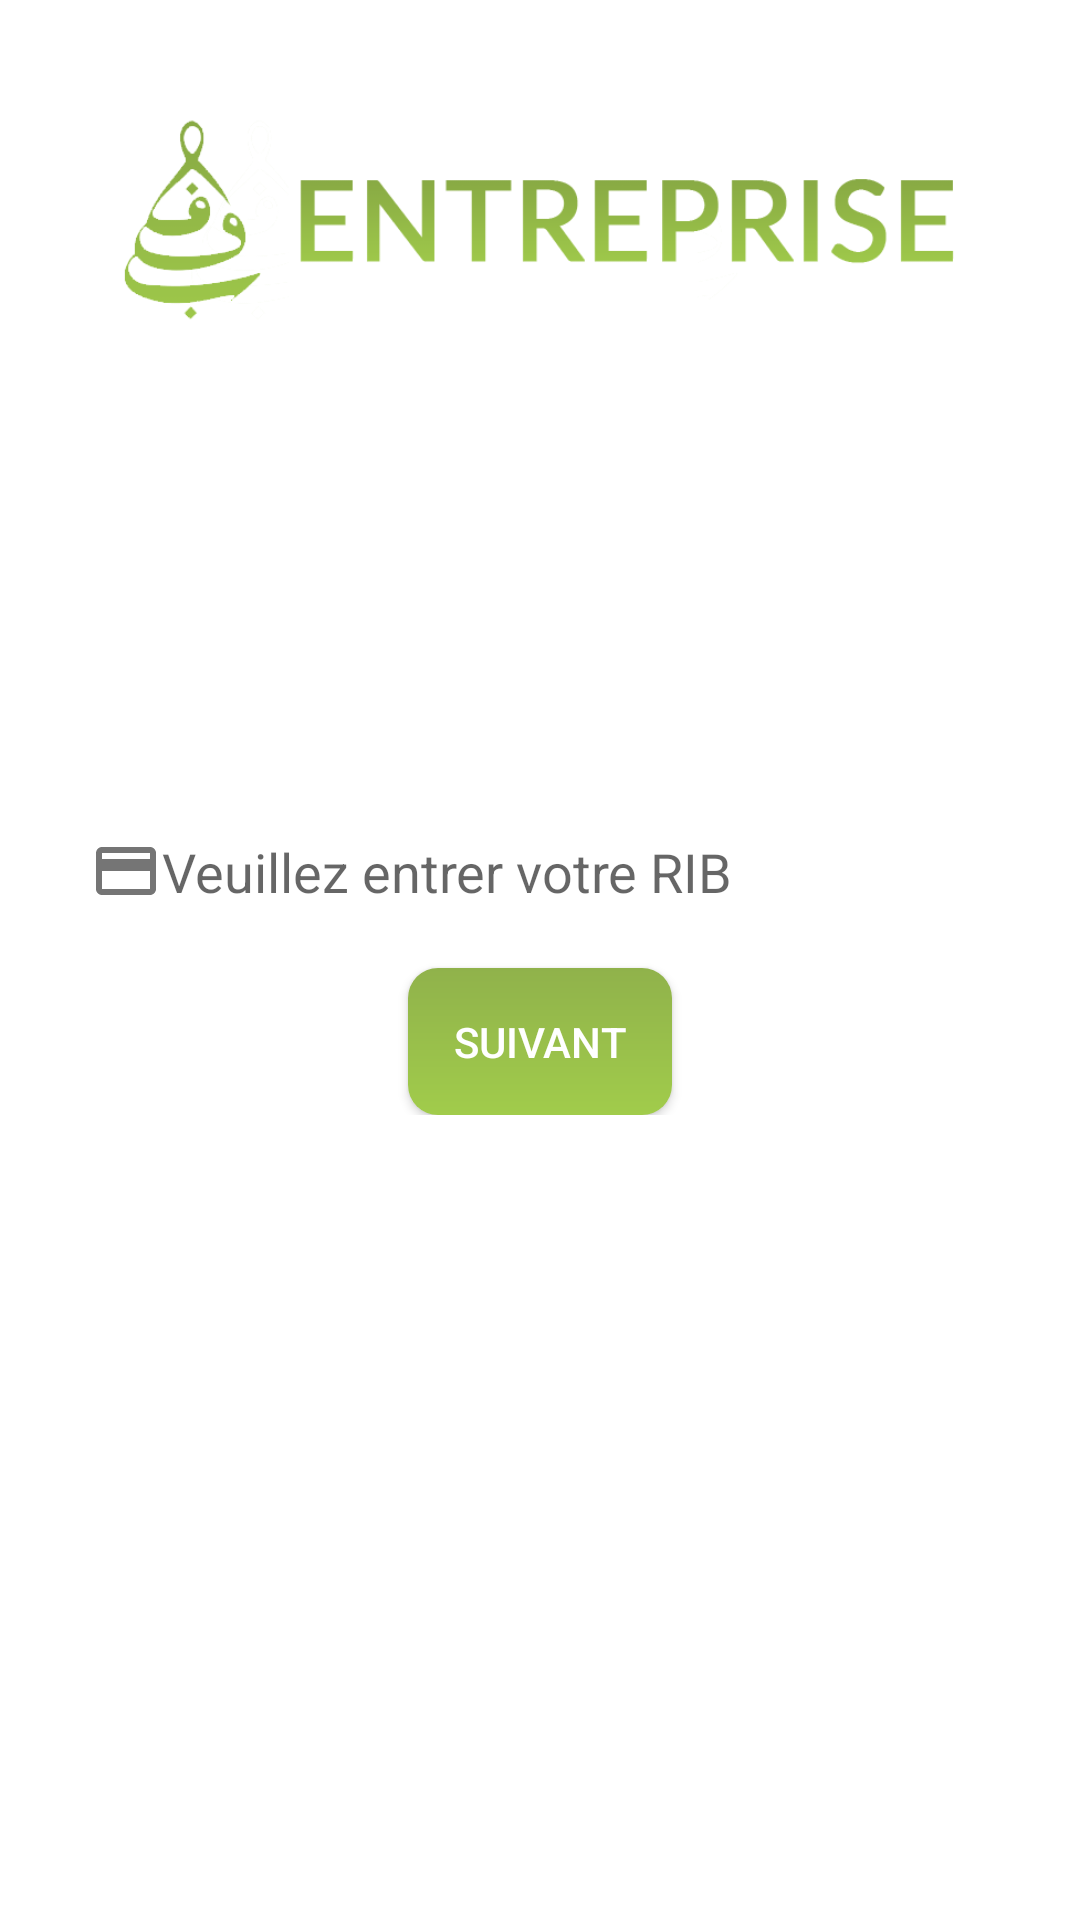

Layout XML and referenced resources for this Android screen:
<!-- AndroidManifest.xml: application theme AppTheme -->
<!-- res/layout/activity_rib.xml -->
<?xml version="1.0" encoding="utf-8"?>
<RelativeLayout xmlns:android="http://schemas.android.com/apk/res/android"
    xmlns:tools="http://schemas.android.com/tools"
    android:layout_width="match_parent"
    android:layout_height="match_parent"
    tools:context=".activities.RibActivity">

    <RelativeLayout
        android:layout_width="match_parent"
        android:layout_height="wrap_content">

        <ImageView
            android:layout_width="wrap_content"
            android:layout_height="wrap_content"
            android:fitsSystemWindows="false"
            android:layout_centerInParent="true"
            android:layout_marginLeft="70dp"
            android:layout_marginTop="-100dp"
            android:src="@drawable/bna_entreprise_green"/>

    </RelativeLayout>
    
    <LinearLayout
        android:layout_width="match_parent"
        android:layout_height="wrap_content"
        android:layout_marginLeft="40dp"
        android:orientation="vertical"
        android:layout_centerInParent="true">
        
        <android.support.v7.widget.AppCompatEditText
            android:layout_width="match_parent"
            android:layout_height="wrap_content"
            android:background="@drawable/edit_text_background"
            android:drawableStart="@drawable/ic_credit_card_grey"
            android:hint="@string/put_rib"
            android:maxLength="16"
            android:maxLines="1"
            android:inputType="number"
            android:id="@+id/rib_et"
            android:padding="10dp"/>

        <android.support.v7.widget.AppCompatButton
            android:layout_width="wrap_content"
            android:layout_height="wrap_content"
            android:background="@drawable/btn_background"
            android:layout_gravity="center_horizontal"
            android:layout_marginTop="10dp"
            android:text="@string/next"
            android:id="@+id/next_btn"
            android:padding="15dp"
            android:textColor="@color/white"/>
        
    </LinearLayout>

</RelativeLayout>
<!-- resources referenced by this layout -->
<resources>
  <color name="white">#fff</color>
  <!-- drawable bna_entreprise_green: png bitmap (drawable-v24, 14715 bytes) -->
  <!-- drawable btn_background (drawable) -->
  <?xml version="1.0" encoding="utf-8"?>
  <ripple xmlns:android="http://schemas.android.com/apk/res/android"
      xmlns:tools="http://schemas.android.com/tools"
      android:color="@color/grey"
      tools:targetApi="lollipop">
  <item android:id="@android:id/mask"
      tools:targetApi="lollipop">
      <shape android:shape="rectangle">
          <solid android:color="@color/grey" />
          <corners android:radius="10dp" />
      </shape>
  </item>
  
  <item android:id="@android:id/background">
      <shape android:shape="rectangle"
          xmlns:android="http://schemas.android.com/apk/res/android">
  
          <corners android:radius="10dp"/>
          <gradient
              android:angle="90"
              android:startColor="#A1CC4B"
              android:endColor="#90B24B"/>
          
  
      </shape>
  </item>
  </ripple>
  <!-- drawable edit_text_background (drawable) -->
  <?xml version="1.0" encoding="utf-8"?>
  <shape android:shape="rectangle"
      xmlns:android="http://schemas.android.com/apk/res/android" >
  
      <solid android:color="@color/white"/>
  
      <corners
          android:radius="10dp"/>
  
  </shape>
  <!-- drawable ic_credit_card_grey (drawable) -->
  <vector xmlns:android="http://schemas.android.com/apk/res/android"
          android:width="24dp"
          android:height="24dp"
          android:viewportWidth="24.0"
          android:viewportHeight="24.0">
      <path
          android:fillColor="@color/grey"
          android:pathData="M20,4L4,4c-1.11,0 -1.99,0.89 -1.99,2L2,18c0,1.11 0.89,2 2,2h16c1.11,0 2,-0.89 2,-2L22,6c0,-1.11 -0.89,-2 -2,-2zM20,18L4,18v-6h16v6zM20,8L4,8L4,6h16v2z"/>
  </vector>
  <string name="next">Suivant</string>
  <string name="put_rib">Veuillez entrer votre RIB</string>
  <color name="grey">#757575</color>
</resources>
